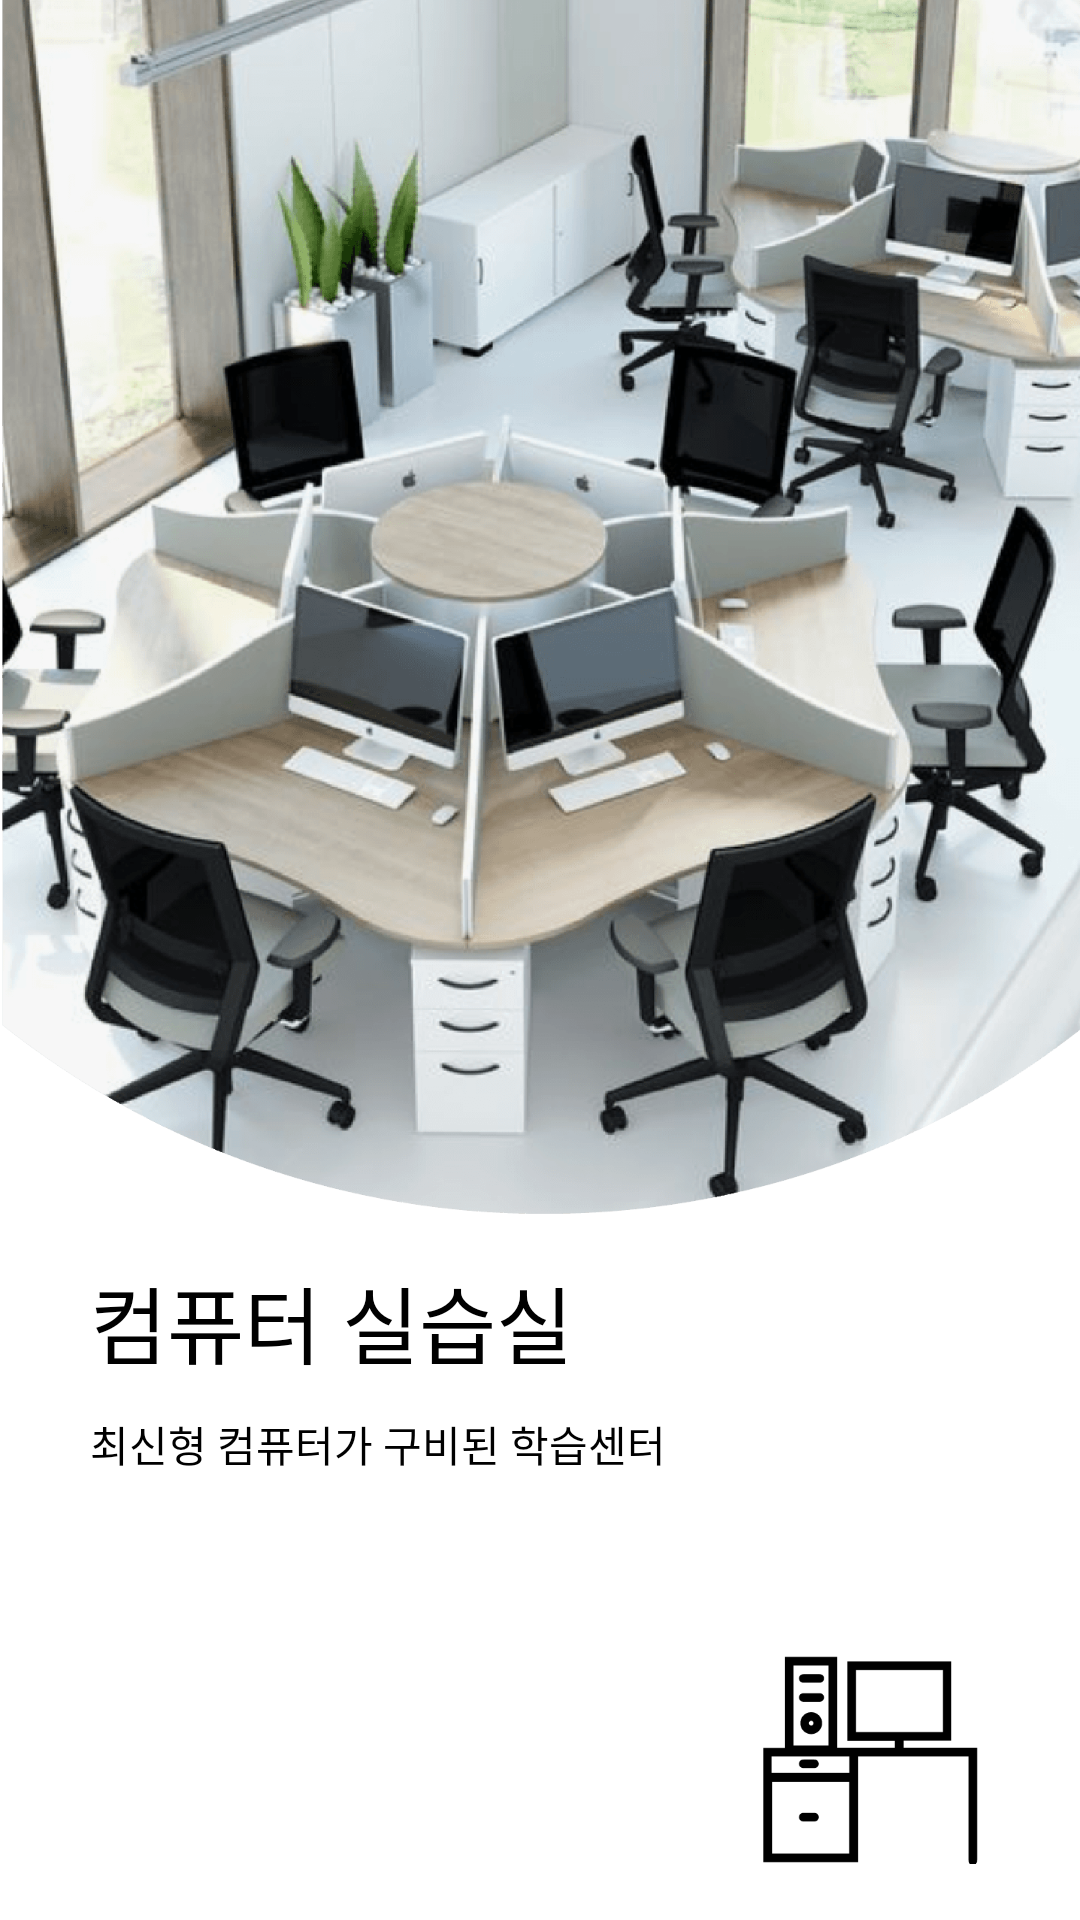

Produce the Android XML layout that renders to this screen, including the resource entries it uses.
<!-- AndroidManifest.xml: application theme android:Theme.NoTitleBar.Fullscreen -->
<!-- res/layout/fragment_2.xml -->
<?xml version="1.0" encoding="utf-8"?>
<RelativeLayout
    xmlns:android="http://schemas.android.com/apk/res/android"
    android:layout_width="match_parent"
    android:layout_height="match_parent"
    android:background="@color/white">

    <ImageView
        android:id="@+id/iv_info"
        android:layout_width="match_parent"
        android:layout_height="420dp"
        android:src="@drawable/room4"
        android:scaleType="fitStart" />

    <TextView
        android:id="@+id/tv_info"
        android:layout_width="wrap_content"
        android:layout_height="wrap_content"
        android:layout_below="@id/iv_info"
        android:layout_marginStart="30dp"
        android:layout_marginBottom="10dp"
        android:text="컴퓨터 실습실"
        android:textColor="@color/black"
        android:textSize="28sp"/>
    <TextView
        android:layout_width="wrap_content"
        android:layout_height="wrap_content"
        android:layout_below="@+id/tv_info"
        android:layout_marginStart="30dp"
        android:text="최신형 컴퓨터가 구비된 학습센터"
        android:textColor="@color/black"
        android:textSize="14sp"/>

    <ImageView
        android:layout_width="80dp"
        android:layout_height="80dp"
        android:layout_alignParentBottom="true"
        android:layout_marginBottom="15dp"
        android:layout_alignParentEnd="true"
        android:layout_marginEnd="30dp"
        android:src="@drawable/show2"
        android:scaleType="fitCenter"/>

</RelativeLayout>
<!-- resources referenced by this layout -->
<resources>
  <color name="black">#000000</color>
  <color name="white">#FFFFFF</color>
  <!-- drawable room4: png bitmap (drawable, 667263 bytes) -->
  <!-- drawable show2: png bitmap (drawable, 1773 bytes) -->
</resources>
